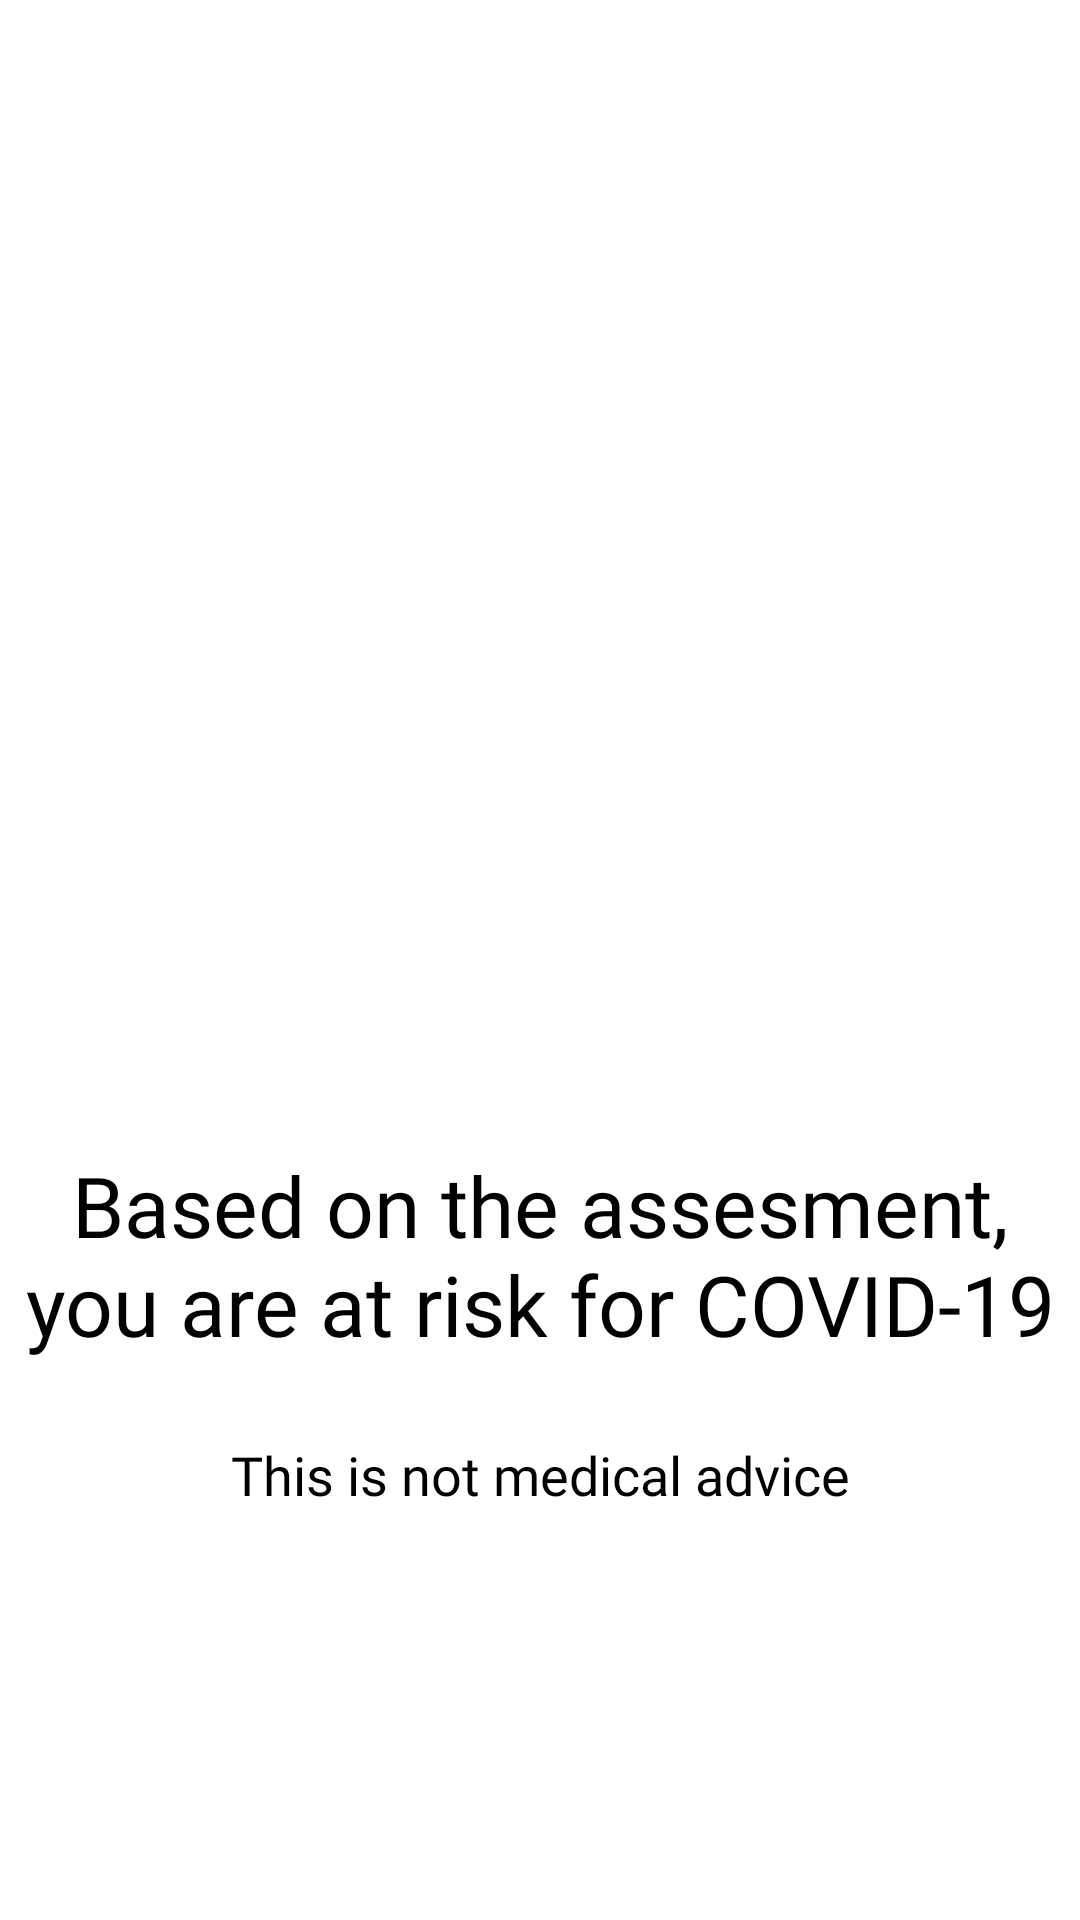

Android layout source for this screen:
<!-- AndroidManifest.xml: application theme Theme.HealthMonitor -->
<!-- res/layout/activity_resultss.xml -->
<?xml version="1.0" encoding="utf-8"?>
<LinearLayout xmlns:android="http://schemas.android.com/apk/res/android"
    xmlns:tools="http://schemas.android.com/tools"
    android:id="@+id/activity_quiz"
    android:layout_width="match_parent"
    android:layout_height="match_parent"
    android:orientation="vertical"
    tools:context=".activity_results2">

    <ImageView
        android:id="@+id/imageView"
        android:layout_width="232dp"
        android:layout_height="215dp"
        android:layout_gravity="center"
        android:layout_marginTop="150dp"
        android:scaleType="fitCenter"
        android:src="@drawable/viruss"
        tools:layout_editor_absoluteX="130dp"
        tools:layout_editor_absoluteY="27dp" />

    <TextView
        android:id="@+id/sugg"
        android:layout_width="match_parent"
        android:layout_height="wrap_content"
        android:layout_gravity="center"
        android:layout_marginTop="10dp"

        android:fontFamily="@font/mo_re"
        android:padding="8dp"
        android:text="Based on the assesment, you are at risk for COVID-19"
        android:textAlignment="center"
        android:textSize="28sp"
        tools:layout_editor_absoluteX="0dp"
        tools:layout_editor_absoluteY="164dp" />

    <TextView
        android:id="@+id/sugg1"
        android:layout_marginTop="10dp"
        android:layout_width="match_parent"
        android:layout_height="wrap_content"
        android:layout_gravity="center"

        android:fontFamily="@font/mo_re"
        android:padding="8dp"
        android:text="This is not medical advice"
        android:textAlignment="center"
        android:textSize="18sp"
        tools:layout_editor_absoluteX="0dp"
        tools:layout_editor_absoluteY="266dp" />


</LinearLayout>
<!-- resources referenced by this layout -->
<resources>

</resources>
